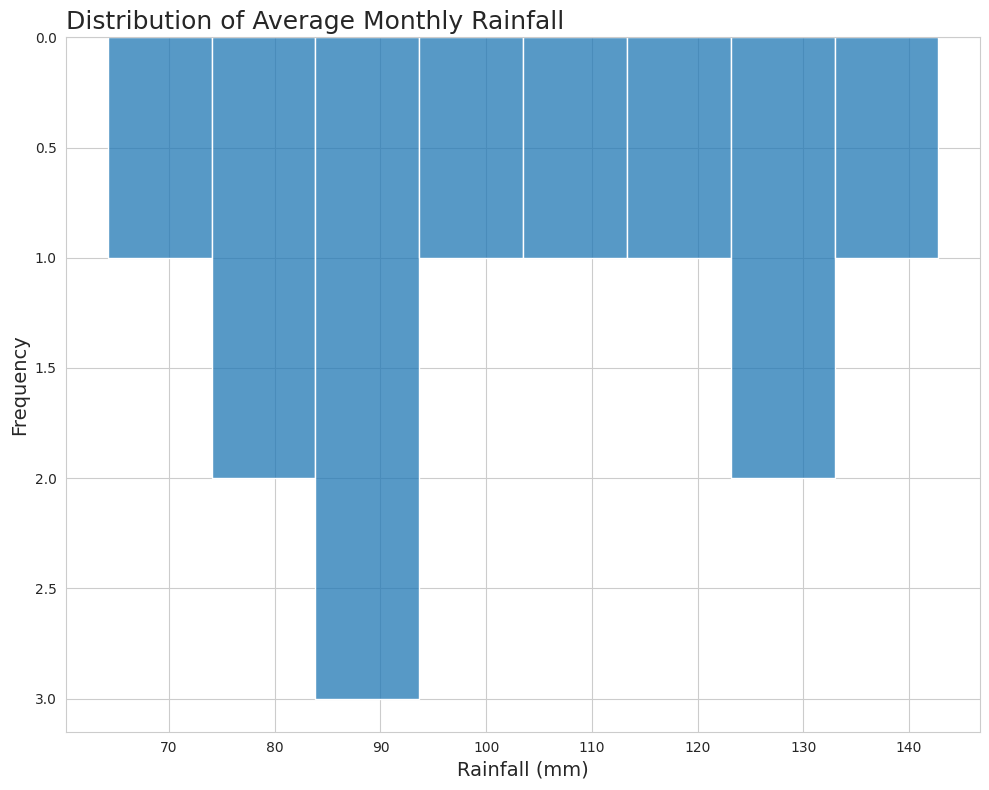

Python code for this plot:

import seaborn as sns
import matplotlib.pyplot as plt

# Data: Average Monthly Rainfall (mm)
rainfall = [
    78.5, 64.2, 85.6, 92.1, 110.5, 125.3, 142.8, 130.7, 115.4, 100.6, 88.3, 75.9
]

# Set the aesthetic style of the plots
sns.set_style('whitegrid')

# Create a figure and a set of subplots with custom dimensions
plt.figure(figsize=(10, 8))

# Create the histogram with customizations
ax = sns.histplot(rainfall, bins=8, kde=False, color='#1f77b4', binwidth=10)

# Customize the axes labels and the chart title
ax.set_title('Distribution of Average Monthly Rainfall', fontsize=18, loc='left')
ax.set_xlabel('Rainfall (mm)', fontsize=14)
ax.set_ylabel('Frequency', fontsize=14)

# Rotate the plot to horizontal
plt.gca().invert_yaxis()

# Finalize and display the plot
plt.tight_layout()
plt.show()
